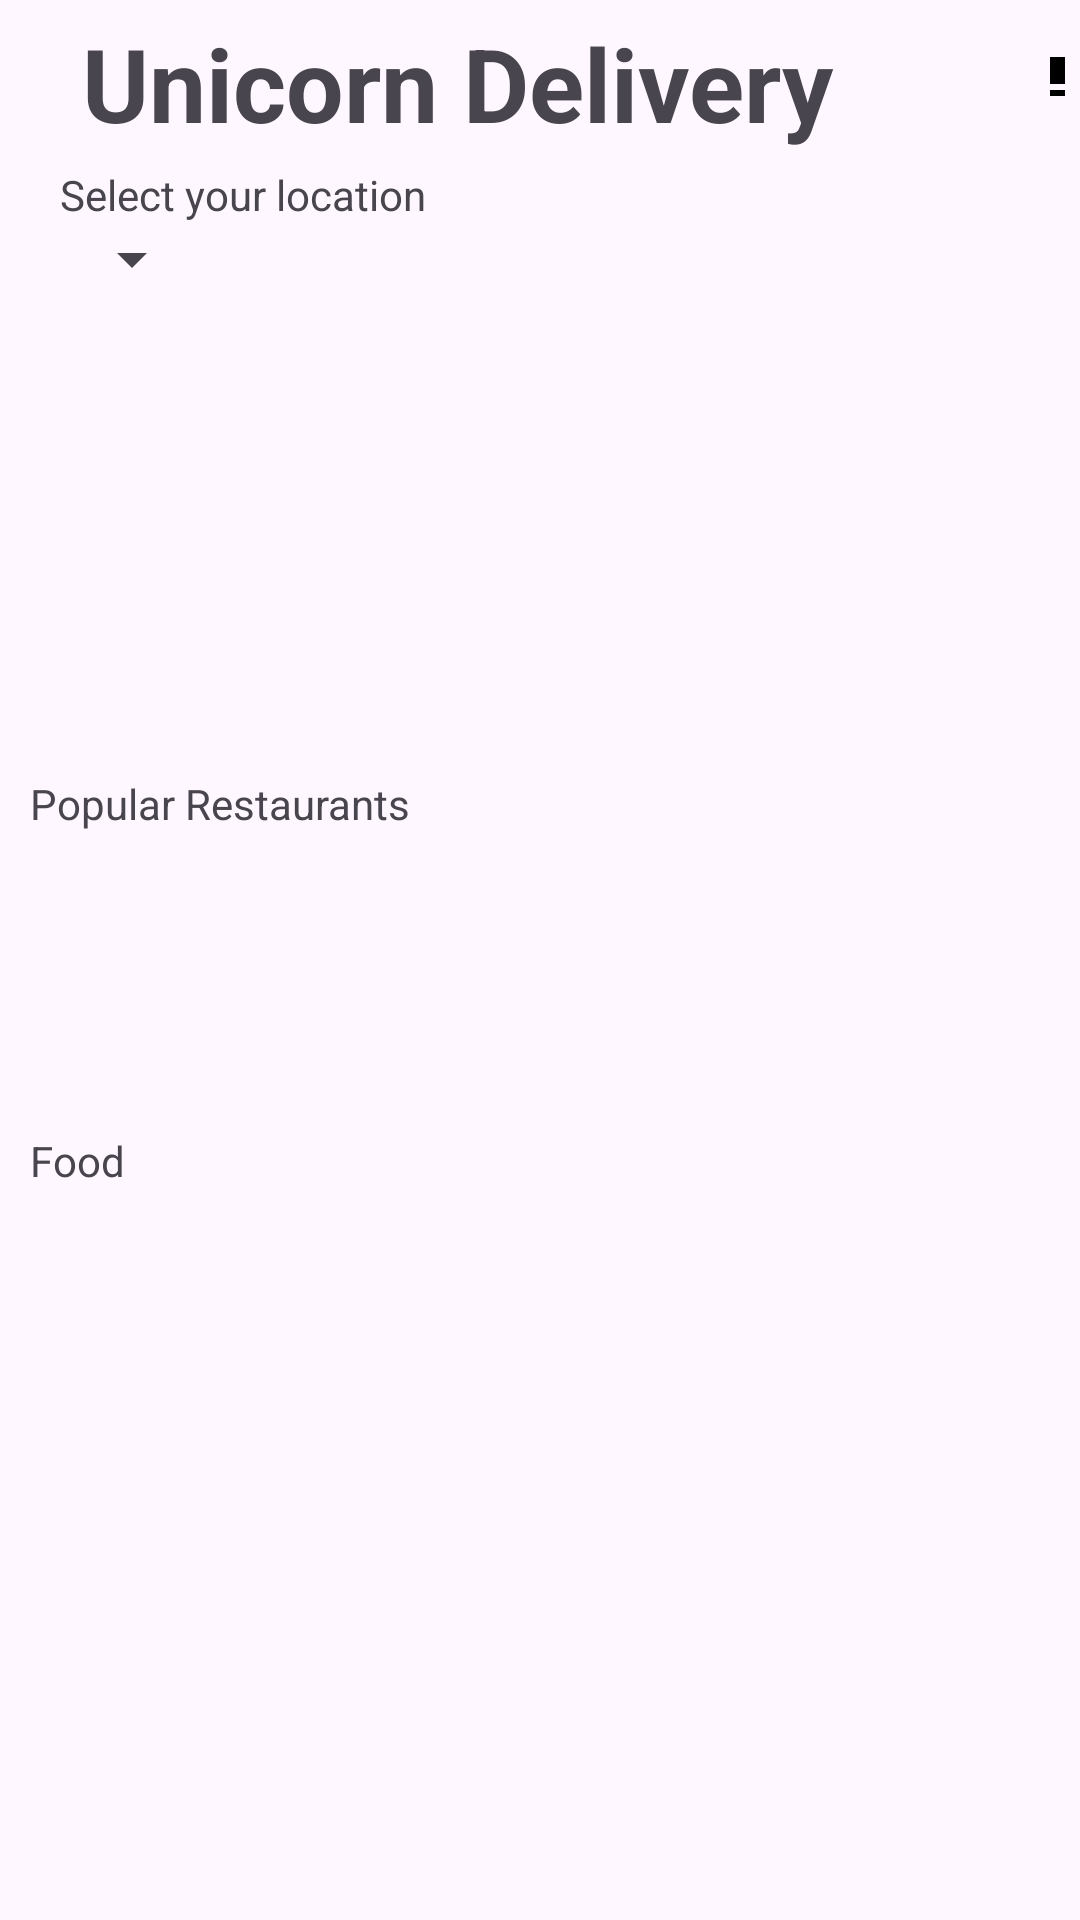

The Android layout XML behind this screen, and the referenced resources:
<!-- AndroidManifest.xml: application theme Theme.UnicornApp -->
<!-- res/layout/activity_main.xml -->
<?xml version="1.0" encoding="utf-8"?>
<LinearLayout xmlns:android="http://schemas.android.com/apk/res/android"
    xmlns:app="http://schemas.android.com/apk/res-auto"
    xmlns:tools="http://schemas.android.com/tools"
    android:id="@+id/main"
    android:layout_width="match_parent"
    android:layout_height="match_parent"
    android:orientation="vertical"
    tools:context=".MainActivity"
    android:layout_marginTop="10dp">

    <LinearLayout
        android:layout_width="match_parent"
        android:layout_height="wrap_content"
        android:padding="5dp">

        <TextView
            android:layout_gravity="center"
            android:layout_width="295dp"
            android:layout_height="wrap_content"
            android:text="Unicorn Delivery"
            android:textStyle="bold"
            android:textAlignment="center"
            android:textSize="34sp"

            android:layout_marginRight="50dp"/>

        <ImageButton
            android:id="@+id/imageButton"
            android:layout_width="wrap_content"
            android:layout_height="wrap_content"
            app:srcCompat="@drawable/baseline_shopping_cart_24"
            />

    </LinearLayout>

    <TextView
        android:paddingLeft="20dp"
        android:layout_width="match_parent"
        android:layout_height="wrap_content"
        android:text="Select your location" />

    <Spinner
        android:id="@+id/location"
        android:layout_marginLeft="20dp"
        android:layout_width="wrap_content"
        android:layout_height="wrap_content"
        android:layout_marginBottom="10dp"/>


    <HorizontalScrollView
        android:layout_width="match_parent"
        android:layout_height="130dp"
        android:layout_marginBottom="20dp">

        <LinearLayout
            android:id="@+id/category"
            android:layout_width="wrap_content"
            android:layout_height="match_parent"
            android:orientation="horizontal"/>

    </HorizontalScrollView>

    <TextView
        android:id="@+id/textView3"
        android:layout_width="match_parent"
        android:layout_height="wrap_content"
        android:paddingLeft="10dp"
        android:text="Popular Restaurants" />

    <LinearLayout
        android:layout_width="match_parent"
        android:layout_height="382dp"
        android:orientation="vertical">


        <HorizontalScrollView
            android:layout_width="match_parent"
            android:layout_height="100dp">

            <LinearLayout
                android:id="@+id/popular"
                android:layout_width="wrap_content"
                android:layout_height="match_parent"
                android:orientation="horizontal"/>

        </HorizontalScrollView>

        <TextView
            android:layout_width="match_parent"
            android:layout_height="wrap_content"
            android:paddingLeft="10dp"
            android:text="Food" />


        <HorizontalScrollView
            android:layout_width="match_parent"
            android:layout_height="wrap_content">

            <LinearLayout
                android:id="@+id/food"
                android:layout_width="wrap_content"
                android:layout_height="match_parent"
                android:orientation="horizontal"/>

        </HorizontalScrollView>


    </LinearLayout>

    <com.google.android.material.bottomnavigation.BottomNavigationView
        android:id="@+id/bottomNavigation"
        android:layout_width="match_parent"
        android:layout_height="80dp"
        app:itemBackground="@color/design_default_color_secondary"
        app:itemIconTint="@color/black"
        app:itemTextColor="#3949AB"
        app:labelVisibilityMode="auto"
        app:menu="@menu/bottom_navigation_menu" />


</LinearLayout>
<!-- resources referenced by this layout -->
<resources>
  <!-- drawable baseline_shopping_cart_24 (drawable) -->
  <vector xmlns:android="http://schemas.android.com/apk/res/android" android:height="24dp" android:tint="#000000" android:viewportHeight="24" android:viewportWidth="24" android:width="24dp">
        
      <path android:fillColor="@android:color/white" android:pathData="M7,18c-1.1,0 -1.99,0.9 -1.99,2S5.9,22 7,22s2,-0.9 2,-2 -0.9,-2 -2,-2zM1,2v2h2l3.6,7.59 -1.35,2.45c-0.16,0.28 -0.25,0.61 -0.25,0.96 0,1.1 0.9,2 2,2h12v-2L7.42,15c-0.14,0 -0.25,-0.11 -0.25,-0.25l0.03,-0.12 0.9,-1.63h7.45c0.75,0 1.41,-0.41 1.75,-1.03l3.58,-6.49c0.08,-0.14 0.12,-0.31 0.12,-0.48 0,-0.55 -0.45,-1 -1,-1L5.21,4l-0.94,-2L1,2zM17,18c-1.1,0 -1.99,0.9 -1.99,2s0.89,2 1.99,2 2,-0.9 2,-2 -0.9,-2 -2,-2z"/>
      
  </vector>
  <style name="Theme.UnicornApp" parent="Base.Theme.UnicornApp" />
  <style name="Base.Theme.UnicornApp" parent="Theme.Material3.DayNight.NoActionBar">
          
          
      </style>
  <!-- not gathered from this repository: default colours our renderer supplied (Android Studio template values) -->
  <color name="black">#FF000000</color>
</resources>
